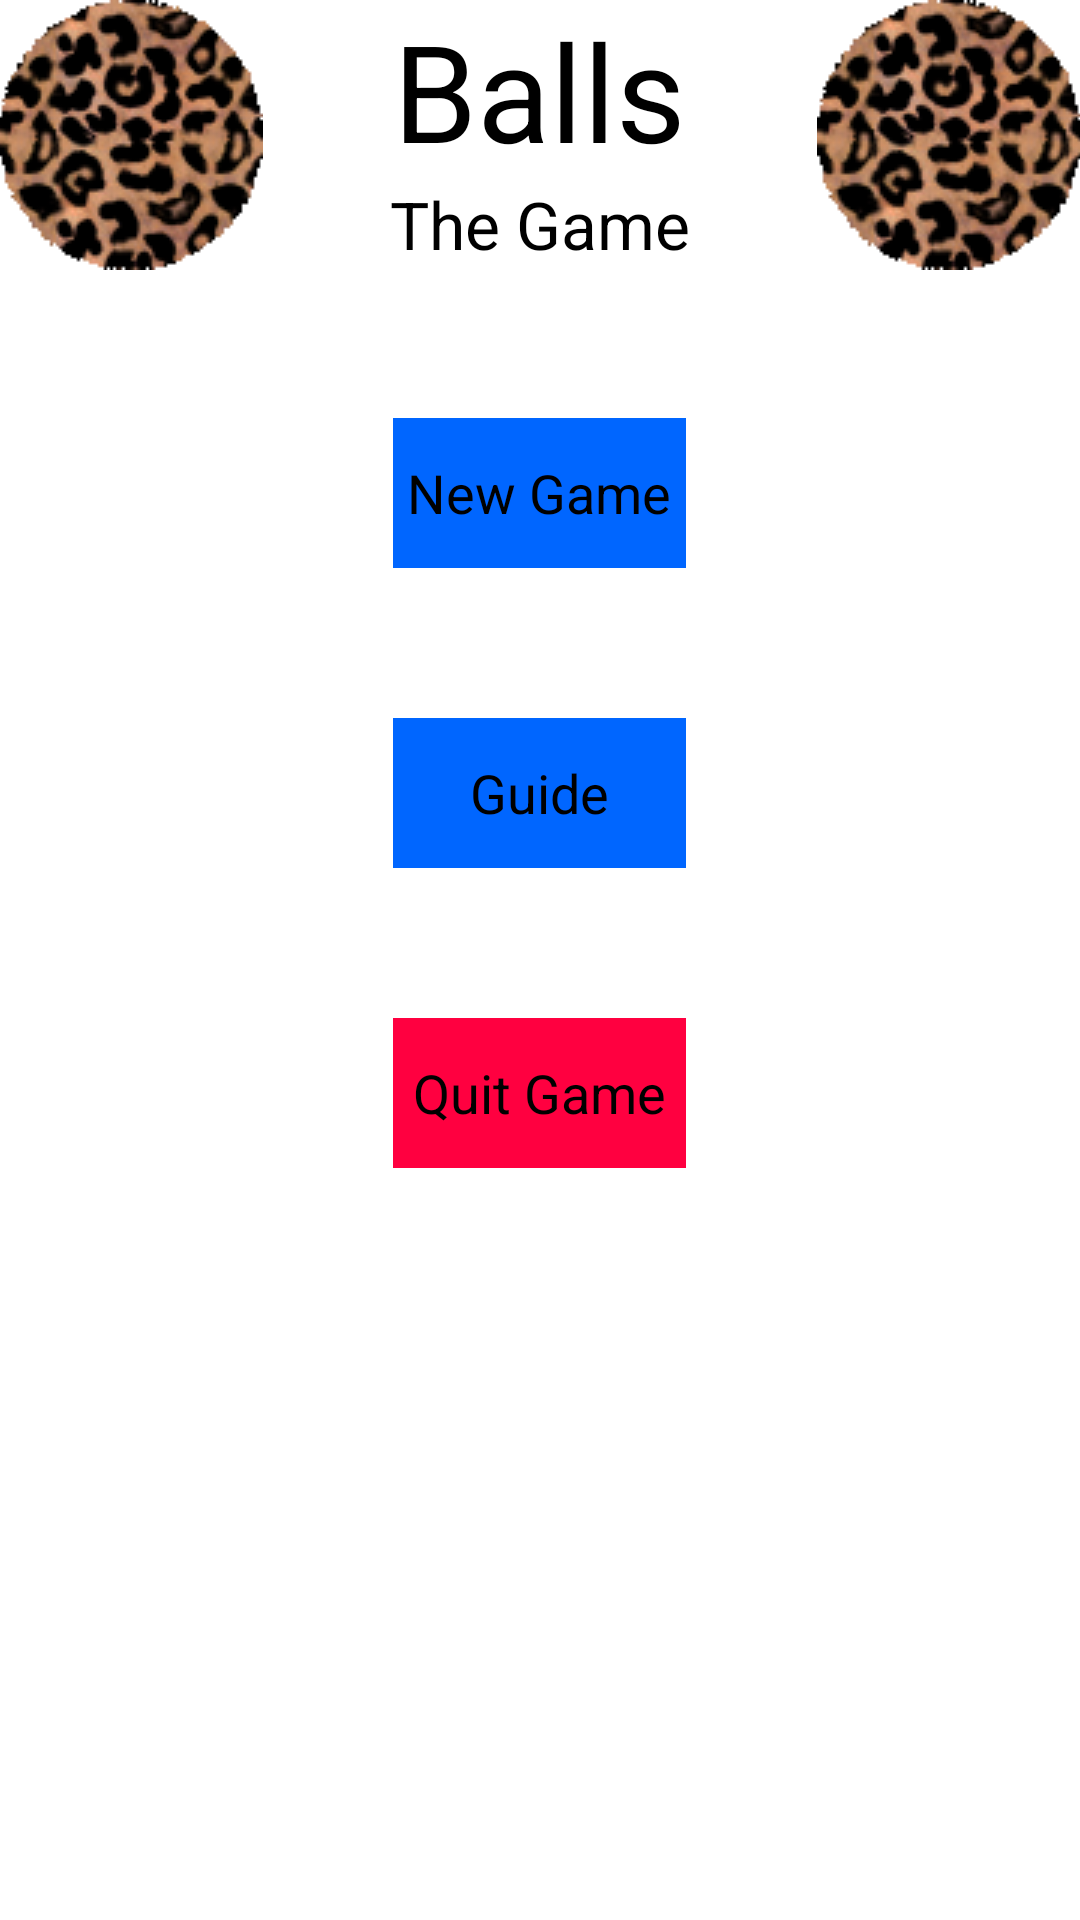

Reconstruct the res/layout file that produces this screen, plus the resources it refers to.
<!-- AndroidManifest.xml: application theme AppTheme -->
<!-- res/layout/fragment_mainmenu.xml -->
<?xml version="1.0" encoding="utf-8"?>
<RelativeLayout xmlns:android="http://schemas.android.com/apk/res/android"
    android:id="@+id/fragment_mainmenu"
    xmlns:tools="http://schemas.android.com/tools" android:layout_width="match_parent"
    android:layout_height="match_parent" android:paddingLeft="@dimen/activity_horizontal_margin"
    android:paddingRight="@dimen/activity_horizontal_margin"
    android:paddingTop="@dimen/activity_vertical_margin"
    android:paddingBottom="@dimen/activity_vertical_margin" tools:context=".MainMenuActivity">

    <TextView
        android:layout_width="wrap_content"
        android:layout_height="wrap_content"
        android:textAppearance="?android:attr/textAppearanceLarge"
        android:text="@string/mainmenu_title1"
        android:id="@+id/mainmenu_title1"
        android:textSize="45dp"
        android:layout_alignParentTop="true"
        android:layout_centerHorizontal="true"/>

    <TextView
        android:layout_width="wrap_content"
        android:layout_height="wrap_content"
        android:textAppearance="?android:attr/textAppearanceLarge"
        android:text="@string/mainmenu_title2"
        android:id="@+id/mainmenu_title2"
        android:textSize="22dp"
        android:layout_below="@+id/mainmenu_title1"
        android:layout_centerHorizontal="true" />

    <Button
        style="@style/BlueButton"
        android:layout_width="wrap_content"
        android:layout_height="wrap_content"
        android:text="@string/mainmenu_newgame"
        android:id="@+id/button_newgame"
        android:layout_marginTop="50dp"
        android:layout_below="@+id/mainmenu_title2"
        android:layout_alignEnd="@+id/mainmenu_title1"
        android:layout_alignStart="@+id/mainmenu_title1"/>
    <Button
        style="@style/BlueButton"
        android:layout_width="wrap_content"
        android:layout_height="wrap_content"
        android:text="@string/mainmenu_guide"
        android:id="@+id/button_guide"
        android:layout_below="@+id/button_newgame"
        android:layout_marginTop="50dp"
        android:layout_alignStart="@+id/button_newgame"
        android:layout_alignEnd="@+id/button_newgame" />

    <Button
        style="@style/RedButton"
        android:layout_width="wrap_content"
        android:layout_height="wrap_content"
        android:text="@string/mainmenu_exitgame"
        android:id="@+id/button_exitgame"
        android:layout_marginTop="50dp"
        android:layout_below="@+id/button_guide"
        android:layout_alignStart="@+id/button_guide"
        android:layout_alignEnd="@+id/button_guide" />

    <ImageView
        android:contentDescription="@string/leopard_alt"
        android:src="@drawable/ball_leopard"
        android:layout_width="wrap_content"
        android:layout_height="wrap_content"
        android:id="@+id/imageView3"
        android:layout_alignParentTop="true"
        android:layout_alignParentEnd="true" />

    <ImageView
        android:contentDescription="@string/leopard_alt"
        android:src="@drawable/ball_leopard"
        android:layout_width="wrap_content"
        android:layout_height="wrap_content"
        android:id="@+id/imageView4"
        android:layout_alignParentTop="true"
        android:layout_alignParentStart="true" />
</RelativeLayout>
<!-- resources referenced by this layout -->
<resources>
  <!-- drawable ball_leopard: png bitmap (drawable, 11174 bytes) -->
  <string name="leopard_alt">Leopard</string>
  <string name="mainmenu_exitgame">Quit Game</string>
  <string name="mainmenu_guide">Guide</string>
  <string name="mainmenu_newgame">New Game</string>
  <string name="mainmenu_title1">Balls</string>
  <string name="mainmenu_title2">The Game</string>
  <style name="BlueButton">
          <item name="android:background">#0066FF</item>
          <item name="android:height">50dp</item>
  
      </style>
  <style name="RedButton">
          <item name="android:background">#FF0040</item>
          <item name="android:height">50dp</item>
      </style>
  <style name="AppTheme" parent="android:Theme.Holo.Light.DarkActionBar">
          
      </style>
</resources>
